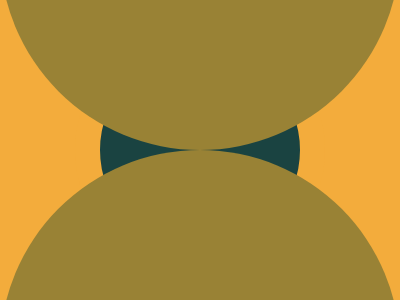

Write a web page that renders exactly this picture using CSS.

<!-- file: index.html -->
<!DOCTYPE html>
<html lang="en">
  <head>
    <meta charset="UTF-8" />
    <meta http-equiv="X-UA-Compatible" content="IE=edge" />
    <meta name="viewport" content="width=device-width, initial-scale=1.0" />
    <title>Document</title>
    <link rel="stylesheet" href="style.css" />
  </head>
  <body>
    <div class="box">
      <div class="c"></div>
    </div>
  </body>
</html>


/* file: style.css */
* {
  padding: 0px;
  margin: 0px;
  box-sizing: border-box;
}

.box {
  width: 400px;
  height: 300px;
  background-color: #f3ac3c;
  display: flex;
  align-items: center;
  justify-content: center;
  position: relative;
  overflow: hidden;
  z-index: -10;
}
/* 998235 */
.c {
  width: 250px;
  height: 250px;
  background-color: #1a4341;
  display: block;
  border-radius: 50%;
  border: 25px solid #f3ac3c;
  position: relative;
  z-index: 2;
}

.c::before {
  content: "";
  position: absolute;
  top: 0;
  left: 50%;
  transform: translate(-50%, -75%);
  width: 400px;
  height: 400px;
  background-color: #998235;
  border-radius: 50%;
  z-index: 1;
}

.c::after {
  content: "";
  position: absolute;
  top: 0;
  left: 50%;
  transform: translate(-50%, 25%);
  width: 400px;
  height: 400px;
  background-color: #998235;
  border-radius: 50%;
  z-index: 3;
}
